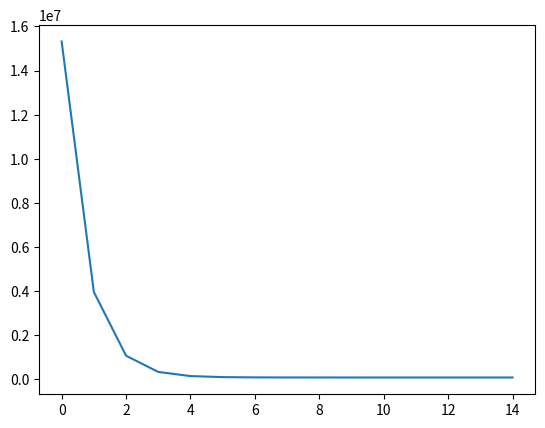

This chart was generated by the following Python code:
# -*- coding: utf-8 -*-
"""
Created on Thu Nov  5 12:49:47 2020
!!!!!!IMPORTANT!!!!!!!!
Each part seperated from each other. Please run cell by cell
@author: Abdullah Hamza Şahin
"""
import numpy as np
from matplotlib import pyplot as plt

def calculateEmpiricalRisk(w0, w, x, y):
    totalError = 0
    for i in range(0, len(y)):
        totalError += (y[i] - (w * x[i] + w0)) ** 2
    return totalError / float(len(y))

def gradientDescent(w0, w, X, Y, learningRate):
    w0_gradient = 0
    w_gradient = 0
    m = len(Y)
    for i in range(0, m):
        x = X[i].reshape(1,1)
        y = Y[i].reshape(1,1)
        w0_gradient += -(2/m) * (y - ((w * x) + w0))
        w_gradient += -(2/m) * x * (y - ((w * x) + w0))
    new_w0 = w0 - (learningRate * w0_gradient)
    new_w = w - (learningRate * w_gradient)
    return [new_w0, new_w]



X = np.array([31,33,31,49,53,69,101,99,143,132,109])
X = X.reshape(X.shape[0],1)

Y = np.array([705,540,650,840,890,850,1200,1150,1700,900,1550])
Y = Y.reshape(Y.shape[0],1)
#%%
#Step size of 10^(-5)
iteration = 40
lr = 1*10**(-5)
W = np.array([100])
W0 = 100
risk = []
for i in range(iteration):
    W0, W = gradientDescent(W0, W, X, Y, lr)
    risk.append(calculateEmpiricalRisk(W0, W, X, Y)[0])
    if i % 5 == 0:
        plt.plot(X, Y, "ro")
        plt.axis([0, 160, 0, 1800])
        plt.plot(X, np.dot(X,W)+W0)
        plt.show()
        plt.close()
        
plt.plot(range(iteration), risk)
#%%
#Step size of 10^(-4)
iteration = 15
lr = 1*10**(-4)
W = np.array([100])
W0 = 100
risk = []
for i in range(iteration):
    W0, W = gradientDescent(W0, W, X, Y, lr)
    risk.append(calculateEmpiricalRisk(W0, W, X, Y)[0])
    if i % 1 == 0:
        plt.plot(X, Y, "ro")
        plt.axis([0, 160, 0, 1800])
        plt.plot(X, np.dot(X,W)+W0)
        plt.show()
        plt.close()
        print("Empirical Risk for iterariton ",i,":",calculateEmpiricalRisk(W0, W, X, Y))
    
plt.plot(range(iteration), risk)

